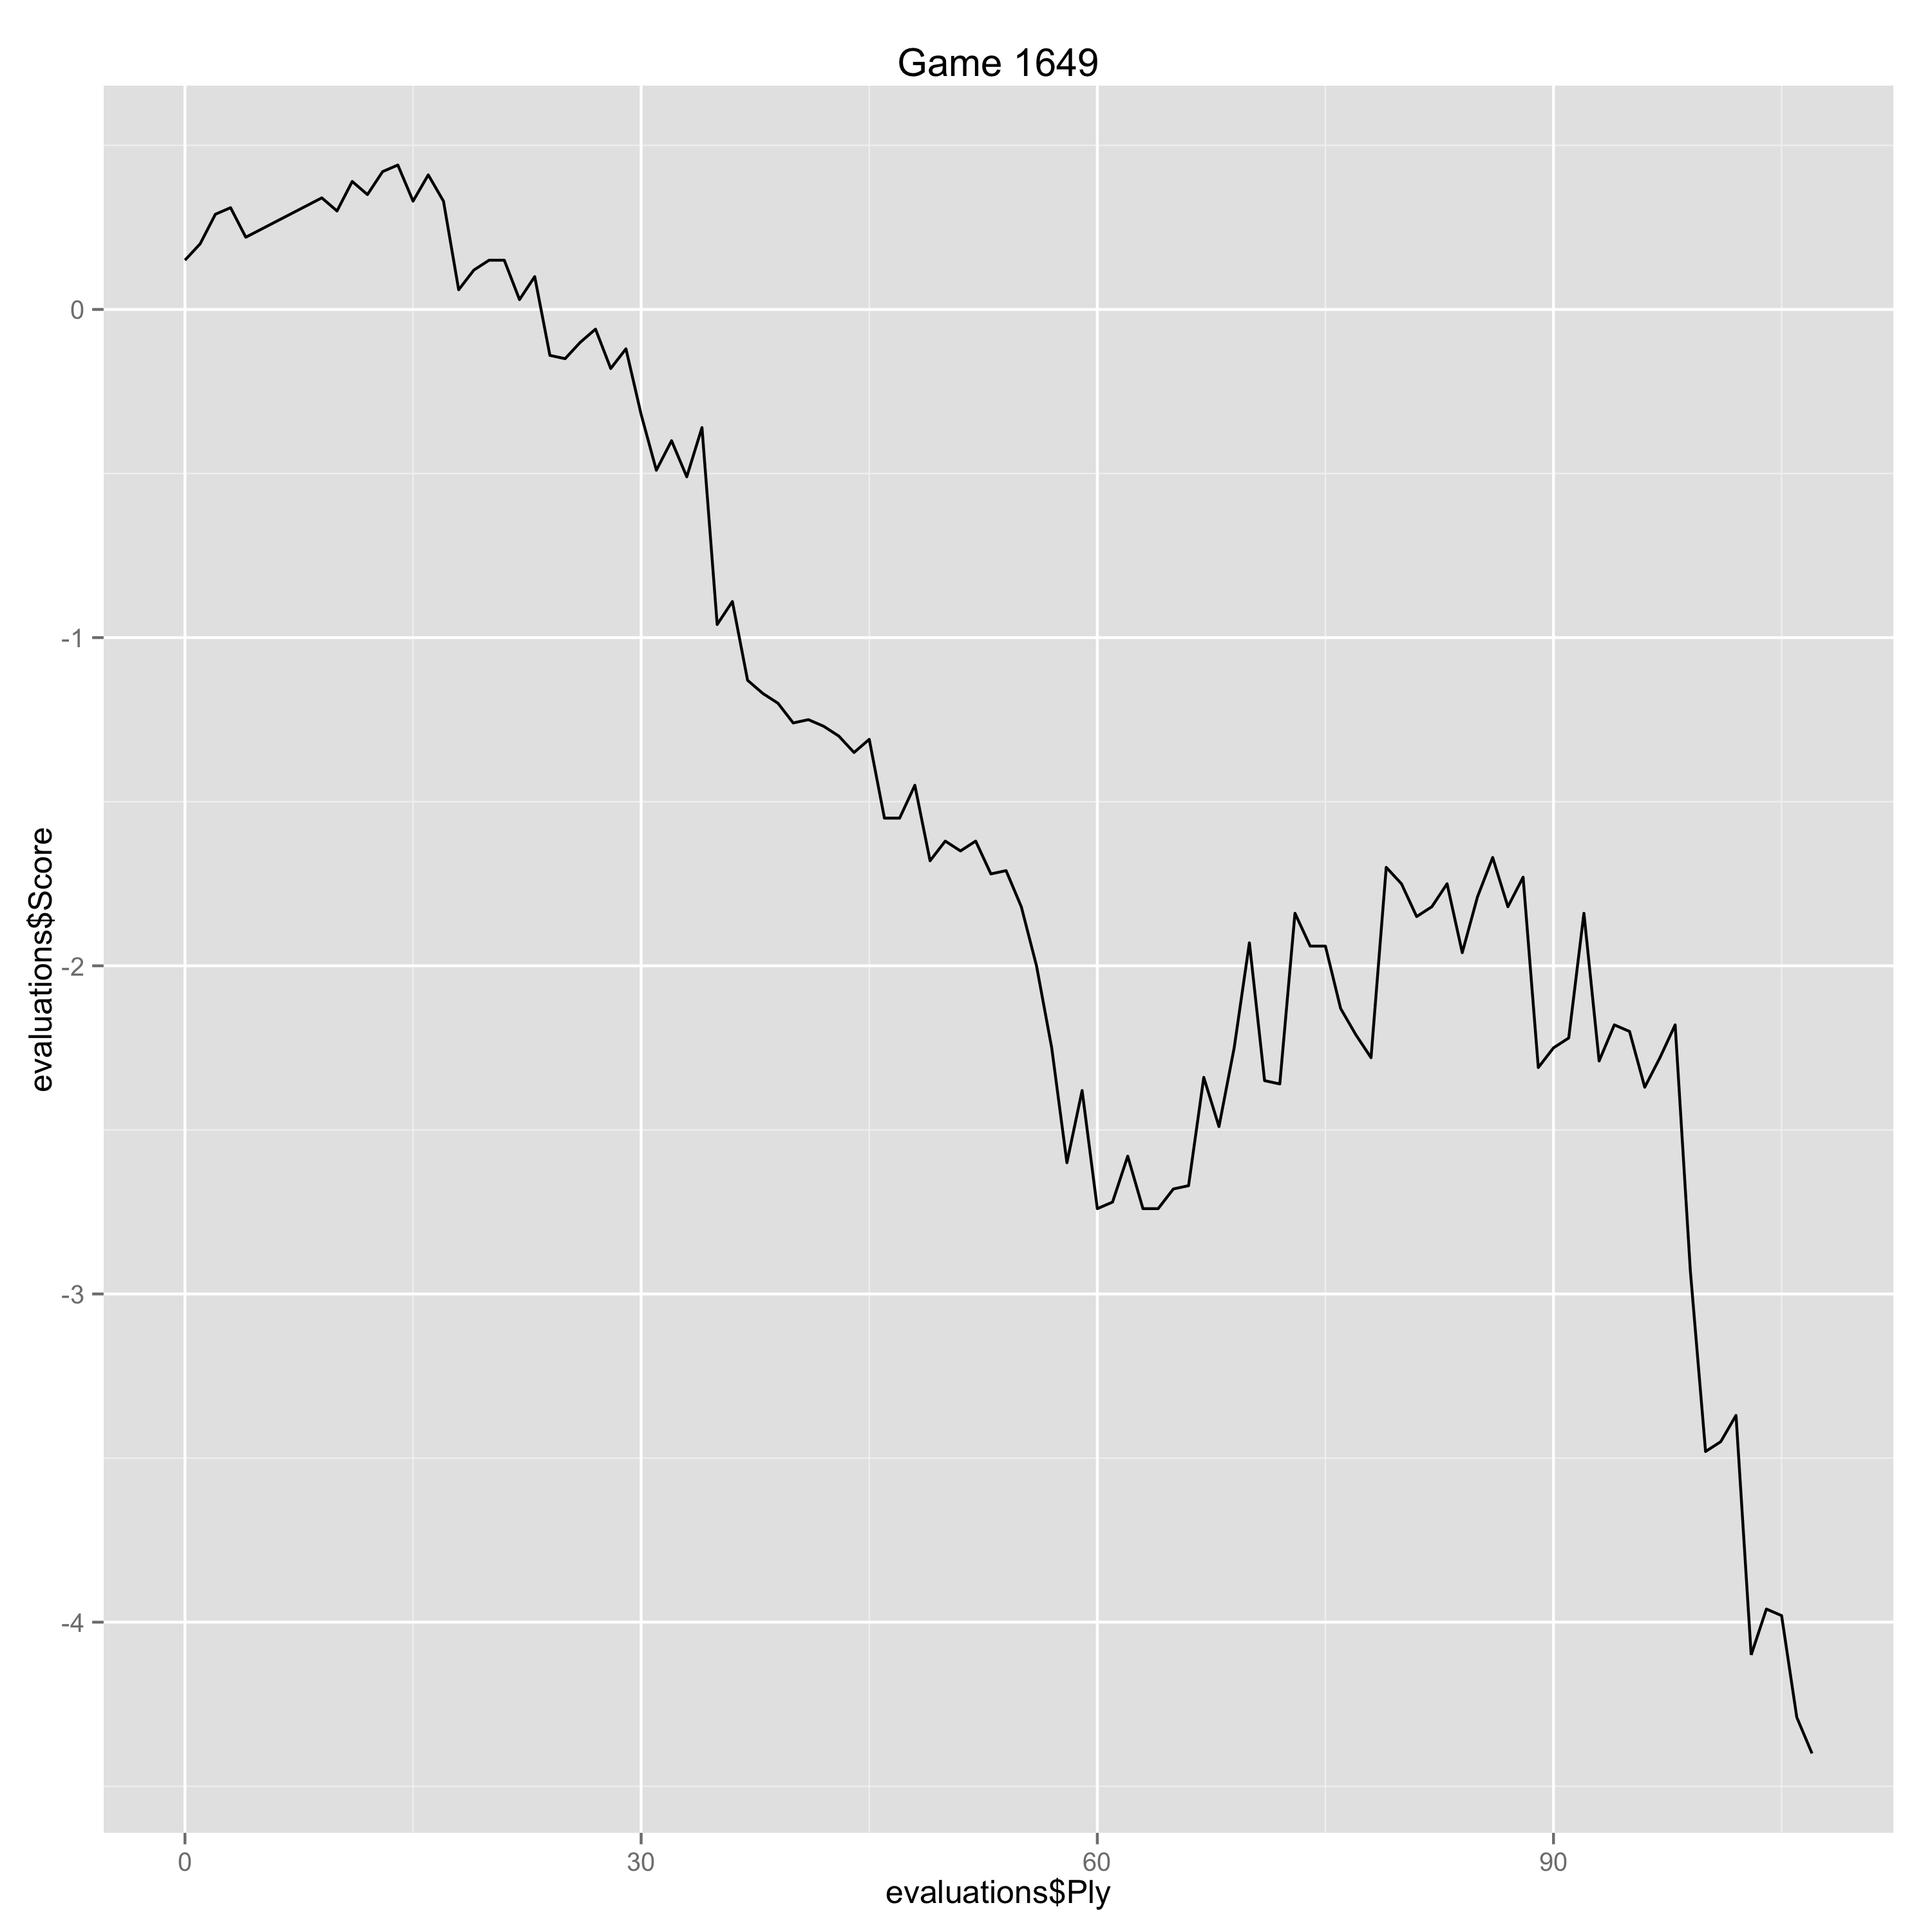

The data file committed next to this chart (first rows):
Ply, Move, White, Black, Score, Eval, Comment
0, [1], d4, , 0.15, 0.15, 
1, [1], , d5, 0.2, -0.05, 
2, [2], c4, , 0.29, 0.09, 
3, [2], , c6, 0.31, -0.02, 
4, [3], Nc3, , 0.22, -0.09, 
9, [5], , a6, 0.34, -0.12, 
10, [6], b3, , 0.3, -0.04, 
11, [6], , Bb4, 0.39, -0.09, 
12, [7], Bd2, , 0.35, -0.04, 
13, [7], , Nbd7, 0.42, -0.07, 
14, [8], Bd3, , 0.44, 0.02, 
15, [8], , O-O, 0.33, 0.11, 
16, [9], O-O, , 0.41, 0.08, 
17, [9], , Qe7, 0.33, 0.08, 
18, [10], Ne5, , 0.06, -0.27, 
19, [10], , Nxe5, 0.12, -0.06, 
20, [11], dxe5, , 0.15, 0.03, 
21, [11], , Nd7, 0.15, 0.0, 
22, [12], f4, , 0.03, -0.12, 
23, [12], , g6, 0.1, -0.07, 
24, [13], cxd5, , -0.14, -0.24, 
25, [13], , exd5, -0.15, 0.01, 
26, [14], Qc2, , -0.1, 0.05, 
27, [14], , a5, -0.06, -0.04, 
28, [15], Na4, , -0.18, -0.12, 
29, [15], , f6, -0.12, -0.06, 
30, [16], Bxb4, , -0.32, -0.2, 
31, [16], , axb4, -0.49, 0.17, 
32, [17], e4, , -0.4, 0.09, 
33, [17], , dxe4, -0.51, 0.11, 
34, [18], Qc4+, , -0.36, 0.15, 
35, [18], , Kg7, -0.96, 0.6, 
36, [19], Qxe4, , -0.89, 0.07, 
37, [19], , fxe5, -1.13, 0.24, 
38, [20], fxe5, , -1.17, -0.04, 
39, [20], , Qxe5, -1.2, 0.03, 
40, [21], Rxf8, , -1.26, -0.06, 
41, [21], , Qxe4, -1.25, -0.01, 
42, [22], Bxe4, , -1.27, -0.02, 
43, [22], , Kxf8, -1.3, 0.03, 
44, [23], Rd1, , -1.35, -0.05, 
45, [23], , Ke7, -1.31, -0.04, 
46, [24], Rd4, , -1.55, -0.24, 
47, [24], , Ra5, -1.55, 0.0, 
48, [25], Bb1, , -1.45, 0.1, 
49, [25], , Re5, -1.68, 0.23, 
50, [26], Kf2, , -1.62, 0.06, 
51, [26], , b5, -1.65, 0.03, 
52, [27], Nb2, , -1.62, 0.03, 
53, [27], , c5, -1.72, 0.1, 
54, [28], Rd1, , -1.71, 0.01, 
55, [28], , Nf6, -1.82, 0.11, 
56, [29], h3, , -2.0, -0.18, 
57, [29], , Nd5, -2.25, 0.25, 
58, [30], Nd3, , -2.6, -0.35, 
59, [30], , Rf5+, -2.38, -0.22, 
60, [31], Kg1, , -2.74, -0.36, 
61, [31], , Nc3, -2.72, -0.02, 
62, [32], Re1+, , -2.58, 0.14, 
63, [32], , Kd6, -2.74, 0.16, 
... 44 more rows
